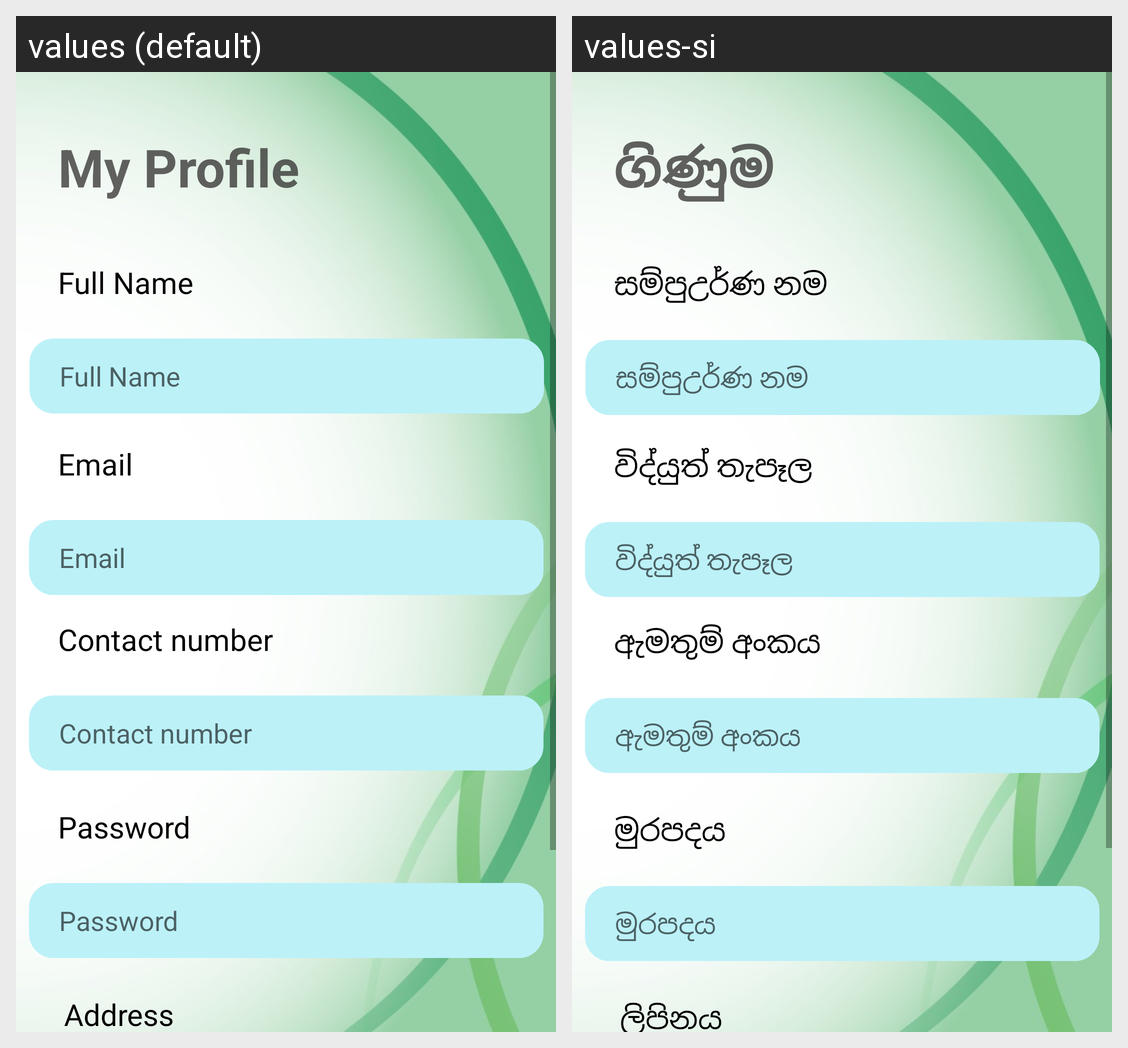

Strings drawn on this Android screen and how each of the app's shown locales translates them:
Android screen res/layout/activity_customer_profile.xml rendered under 2 locales, left to right: values (default), values-si. Device: Nexus 5 (rendered at 1080×1920; each locale shown at half size, 540×960, under a caption strip naming it); theme Theme.AyuSri.
Strings drawn on this screen, with the default value and each locale's value (text and hints the layout hard-codes, and strings that could not be matched under every locale, appear in the picture but are not listed):

MyProfile
  values: My Profile
  values-si: ගිණුම

fullName
  values: Full Name
  values-si: සම්පුඋර්ණ නම

password
  values: Password
  values-si: මුරපදය

email
  values: Email
  values-si: විද්යුත් තැපෑල

contact
  values: Contact number
  values-si: ඇමතුම් අංකය

address
  values: Address
  values-si: ලිපිනය
